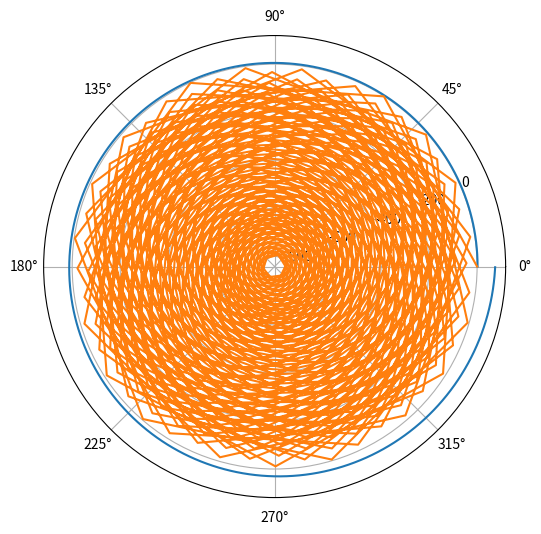

Write Python code to recreate this figure.
import numpy as np
import matplotlib.pyplot as plt
from scipy.integrate import odeint
s = 2  # начальное расстояние от лодки до катера
fi = 3 * np.pi / 4


def f(r, theta):  # функция, описывающая движение катера береговой охраны
    dr = r / np.sqrt(3)
    return dr


# начальные условия
r0 = s
theta0 = - np.pi
theta = np.arange(0, 2 * np.pi, .01)
r = odeint(f, r0, theta)
t = np.arange(0, 800, 1)


def f2():  # функция, описывающая движение лодки браконьеров
    xt = np.tan(fi) * t
    return xt


rect1 = [0.2, 0.2, 0.7, 0.7]
fig = plt.figure(figsize=(8., 6.))
plt.polar(theta, r)  # построение траектории движения катера в полярных координатах
plt.plot(t, f2())  # построение траектории движения лодки
plt.show()
